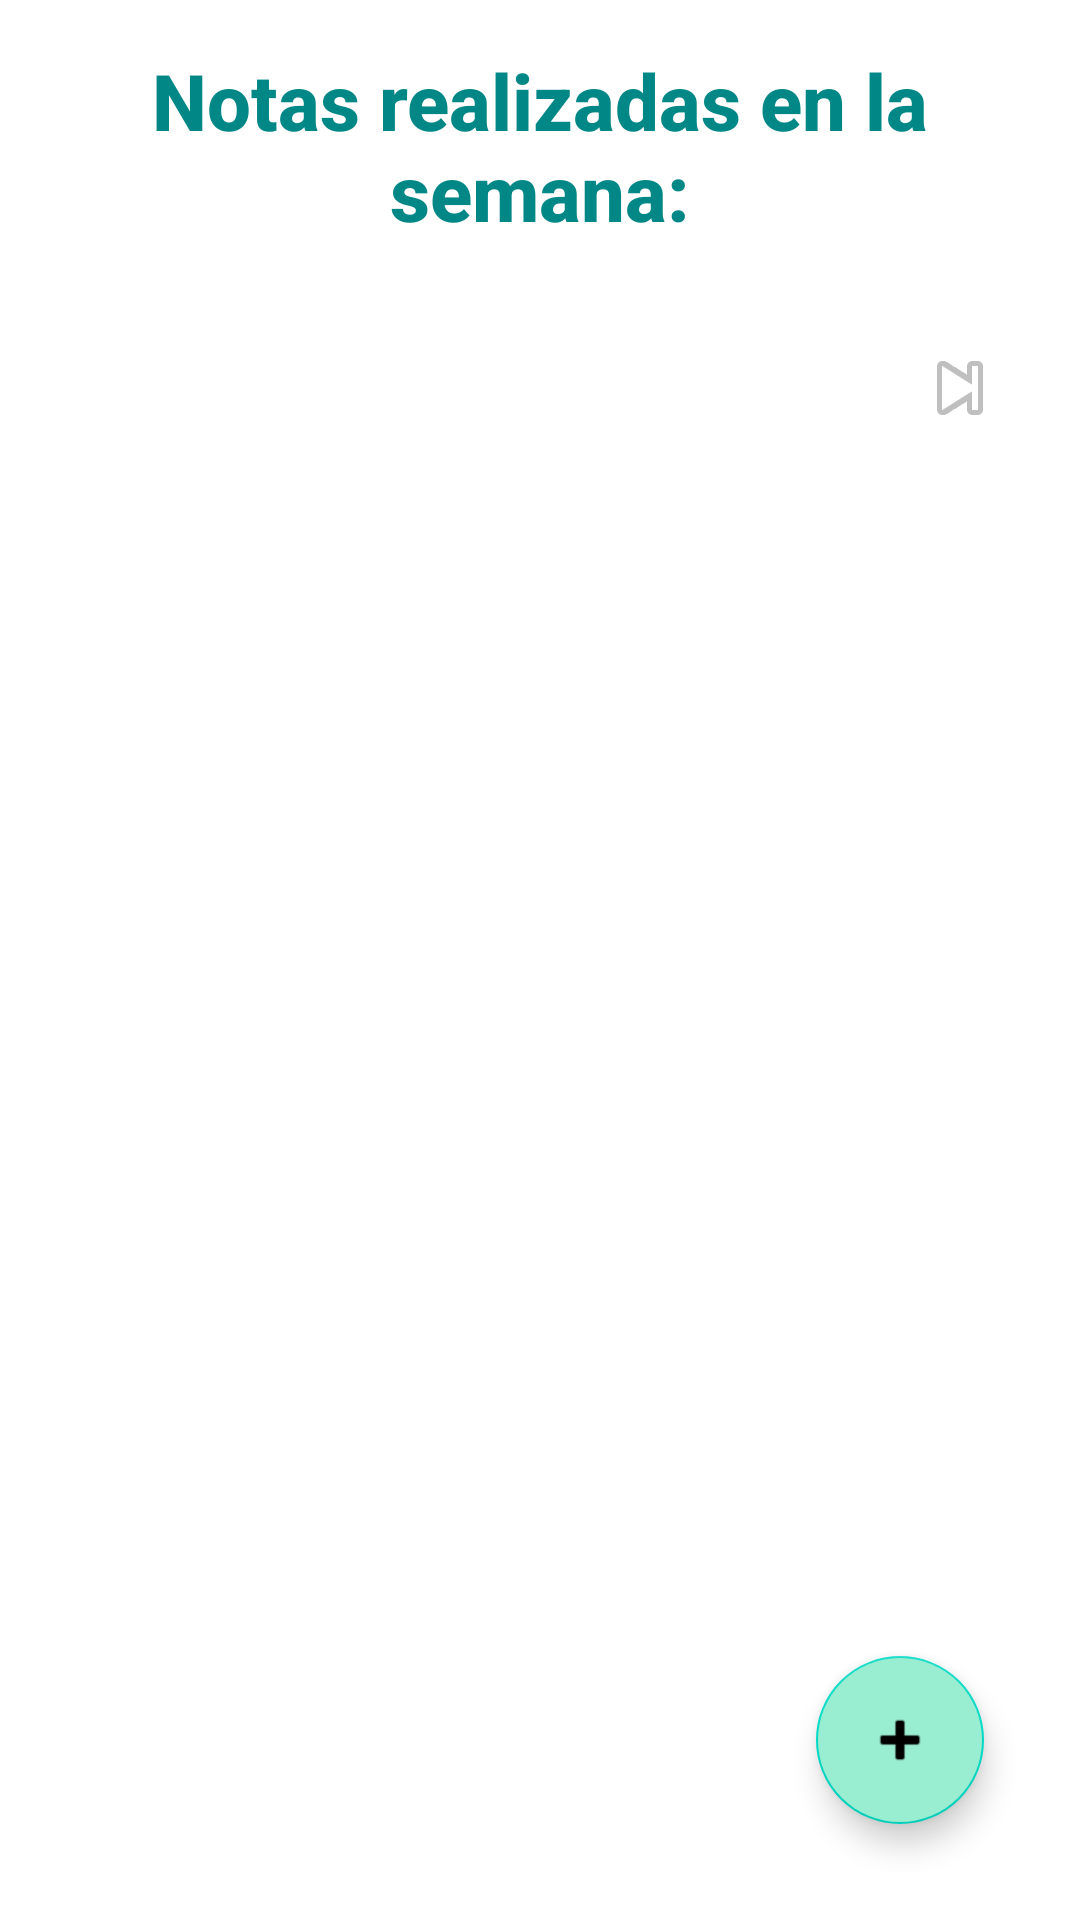

Here is an Android app screen rendered from its layout file. Give the layout XML and the strings, colors and styles it references.
<!-- AndroidManifest.xml: activity theme Theme.Medinotiapp.NoActionBar -->
<!-- res/layout/activity_notebook_details.xml -->
<?xml version="1.0" encoding="utf-8"?>
<LinearLayout
    xmlns:android="http://schemas.android.com/apk/res/android"
    xmlns:app="http://schemas.android.com/apk/res-auto"
    xmlns:tools="http://schemas.android.com/tools"
    android:layout_width="match_parent"
    android:layout_height="match_parent"
    android:orientation="vertical"
    android:padding="16dp"
    tools:context=".ui.activities.notebooks.NotebookDetailsActivity">
    <TextView
        android:id="@+id/tvUserName"
        style="@style/AppTitle"
        android:layout_width="wrap_content"
        android:layout_height="wrap_content"
        android:text="Notas realizadas en la semana:"
        android:textStyle="bold"
        android:layout_marginBottom="24dp"
        android:layout_gravity="center_horizontal"/>
    
    <LinearLayout
        android:layout_width="match_parent"
        android:layout_height="wrap_content"
        android:orientation="horizontal"
        android:gravity="center_vertical">

        <ImageButton
            android:id="@+id/btnPreviousWeek"
            android:layout_width="48dp"
            android:layout_height="48dp"
            android:src="@android:drawable/ic_media_previous"
            android:contentDescription="Semana anterior"
            android:background="?attr/selectableItemBackgroundBorderless"
            android:visibility="gone" />

        <TextView
            android:id="@+id/txtWeekRange"
            android:layout_width="0dp"
            android:layout_height="wrap_content"
            android:layout_weight="1"
            android:gravity="center"
            android:textSize="18dp"
            android:textStyle="bold"
            tools:text="14/04/2025 - 20/04/2025" />

        <ImageButton
            android:id="@+id/btnNextWeek"
            android:layout_width="48dp"
            android:layout_height="48dp"
            android:src="@android:drawable/ic_media_next"
            android:contentDescription="Semana siguiente"
            android:background="?attr/selectableItemBackgroundBorderless" />
    </LinearLayout>

    
    <androidx.recyclerview.widget.RecyclerView
        android:id="@+id/recyclerNotes"
        android:layout_width="match_parent"
        android:layout_height="0dp"
        android:layout_marginTop="16dp"
        android:padding="8dp"
        app:layoutManager="androidx.recyclerview.widget.LinearLayoutManager"
        android:layout_weight="1"
        tools:listitem="@layout/item_note" />

    
    <com.google.android.material.floatingactionbutton.FloatingActionButton
        android:id="@+id/fabAddNote"
        android:layout_width="wrap_content"
        android:layout_height="wrap_content"
        android:layout_gravity="end|bottom"
        android:layout_margin="16dp"
        android:src="@android:drawable/ic_input_add"
        android:backgroundTint="@color/ButtonADD"
        android:contentDescription="Añadir nota" />

</LinearLayout>
<!-- res/layout/item_note.xml (included above) -->
<?xml version="1.0" encoding="utf-8"?>
<androidx.cardview.widget.CardView
    xmlns:android="http://schemas.android.com/apk/res/android"
    xmlns:app="http://schemas.android.com/apk/res-auto"
    app:cardBackgroundColor="@color/card_view"
    android:layout_width="match_parent"
    android:layout_height="wrap_content"
    android:layout_margin="8dp"
    app:cardCornerRadius="8dp"
    app:cardElevation="4dp">

    <LinearLayout
        android:layout_width="match_parent"
        android:layout_height="wrap_content"
        android:orientation="vertical"
        android:padding="16dp">

        
        <TextView
            android:id="@+id/tvTimestamp"
            android:layout_width="match_parent"
            android:layout_height="wrap_content"
            android:text="Lun 14/04/2025 13:46"
            android:textSize="16dp"
            android:textColor="#666" />

        
        <TextView
            android:id="@+id/tvContent"
            android:layout_width="match_parent"
            android:layout_height="wrap_content"
            android:layout_marginTop="8dp"
            android:text="Esta es una anotación de ejemplo."
            android:textSize="18dp" />
    </LinearLayout>
</androidx.cardview.widget.CardView>
<!-- resources referenced by this layout -->
<resources>
  <color name="ButtonADD">#99EDD1</color>
  <color name="card_view">#E1F2EB</color>
  <style name="AppTitle">
          <item name="android:textSize">26sp</item>
          <item name="android:textStyle">bold</item>
          <item name="android:textColor">@color/teal_700</item>
          <item name="android:fontFamily">sans-serif-medium</item>
          <item name="android:gravity">center</item>
      </style>
  <style name="Theme.Medinotiapp.NoActionBar">
          <item name="windowActionBar">false</item>
          <item name="windowNoTitle">true</item>
          <item name="android:statusBarColor">@android:color/transparent</item>
      </style>
  <color name="teal_700">#FF018786</color>
</resources>
